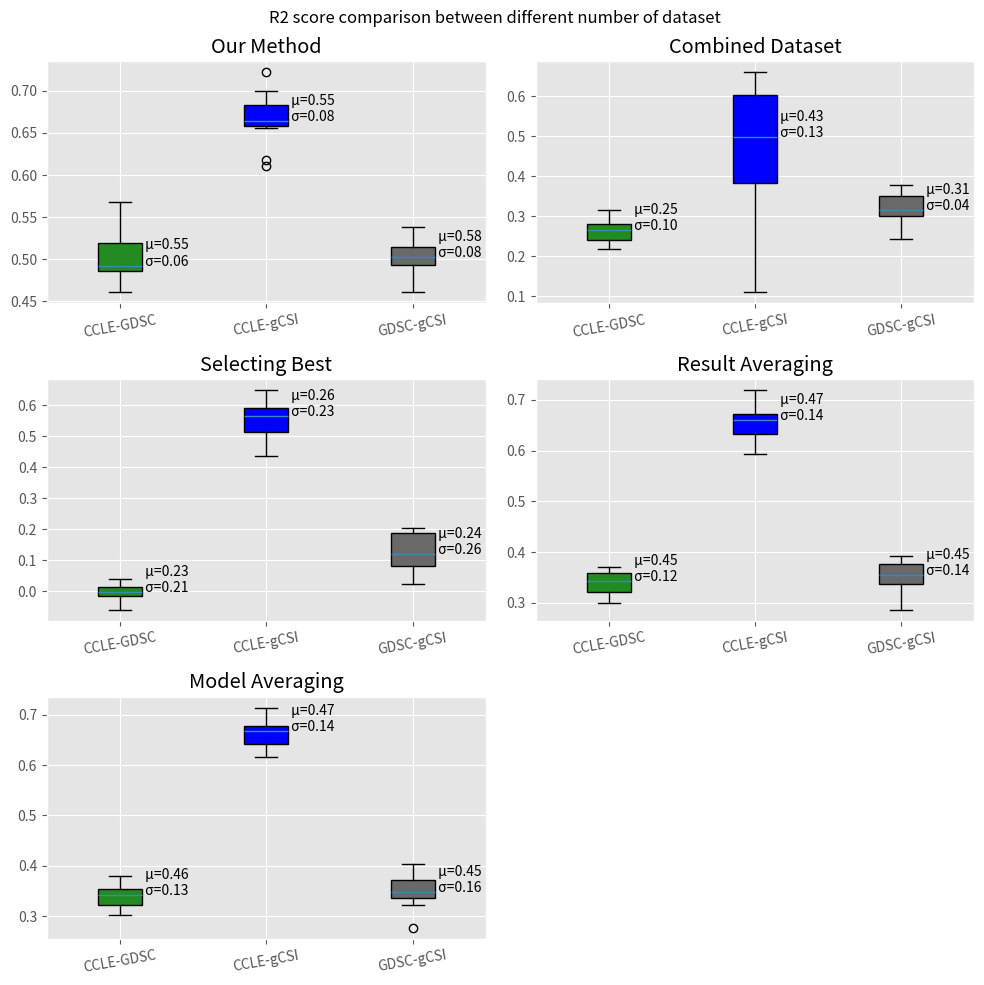

The script that saved this image:
ccle_gdsc_our_method_r2=[0.5568359021584979, 0.47543655201645296, 0.5263144649634056, 0.4613049556266575, 0.4977826204493866, 0.48747087944158296, 0.4977913977002911, 0.5681530278429201, 0.48719882306433693, 0.4850427298744966]



ccle_gdsc_combined_dataset_r2=[0.3148361402941078, 0.2950891361161846, 0.2604169075632813, 0.22523284440217628, 0.21758463005029038, 0.2825083719718985, 0.2690305856410907, 0.26241727642989865, 0.27148445692666123, 0.23350576270143641]


ccle_gdsc_selected_best_r2=[-0.0031198678991564144, 0.003151861288342328, -0.0003940267330742042, -0.010493540010552804, -0.020721388948523378, 0.038841407628975366, -0.059904772524745464, -0.018041651345168663, 0.028512065313436863, 0.019257246429958297]


ccle_gdsc_weighted_average_r2=[0.3714750994753737, 0.34885530164476275, 0.34167629064284355, 0.2997015897914733, 0.3050379964074992, 0.3645541668442389, 0.34281595970624523, 0.36110339011902204, 0.33519805083016374, 0.31755249573798816]



ccle_gdsc_model_average_r2=[0.38045680373619506, 0.3457689901303539, 0.3376693328462176, 0.30821122089082276, 0.30338137599274784, 0.35681237748947825, 0.34691313165761195, 0.3706730417265012, 0.3254047874753371, 0.3220858289099985]



ccle_gcsi_our_method_r2=[0.6175983558832239, 0.6621376465169126, 0.6851573445582531, 0.6761952574254118, 0.6998530402892422, 0.7219228851922361, 0.6108082686306098, 0.6563013036350684, 0.6648413779717018, 0.6636549870846019]



ccle_gcsi_combined_dataset_r2=[0.10934072909333492, 0.6068371610011302, 0.35198564341877314, 0.5061045272088669, 0.5974422187304137, 0.6603432160020675, 0.4804344955762829, 0.4892786042285474, 0.2905345652377068, 0.6121670932181025]



ccle_gcsi_selected_best_r2=[0.506788499146118, 0.5609772589753921, 0.5935039830817601, 0.5911811300376533, 0.5367413677907242, 0.6493727127333591, 0.4716980744112167, 0.43787321865296747, 0.599118704708189, 0.5687895330197061]



ccle_gcsi_weighted_average_r2=[0.6149415530436368, 0.6590697441477562, 0.6530103502708511, 0.6739336911228209, 0.6711061079914302, 0.7197068207593142, 0.5934233424148401, 0.627399011095868, 0.6618066653744645, 0.6742024512177135]



ccle_gcsi_model_average_r2=[0.6346894908073828, 0.6591768964247399, 0.6704650352772429, 0.6759948367437667, 0.6628749130158111, 0.7138849966271861, 0.6153623615154808, 0.6353284296585378, 0.6788934493668557, 0.6783502998214629]



gdsc_gcsi_our_method_r2=[0.4608302366833149, 0.5017570727549125, 0.5180992058195155, 0.5040095542391395, 0.4907520939564234, 0.5388418079758361, 0.49928241731972156, 0.5060508499206946, 0.47714366538439446, 0.536828823299962]



gdsc_gcsi_combined_dataset_r2=[0.3136511771433944, 0.37934080627417865, 0.3114486206787199, 0.2952132278600116, 0.29830612487731645, 0.34734031092374074, 0.3175770804439313, 0.3531993083326399, 0.2436804496162256, 0.35728725763449265]


gdsc_gcsi_selected_best_r2=[0.1795215520671839, 0.20495153842679348, 0.11277866449912588, 0.0681259218563679, 0.12537392320616292, 0.08027792600455319, 0.09124650427149539, 0.1907419740164732, 0.023710242241330226, 0.19677999624583964]


gdsc_gcsi_weighted_average_r2=[0.35942710484905194, 0.3929233996413103, 0.34937440395791564, 0.3343050508765839, 0.31717914575066597, 0.37736756193695287, 0.35082992182687023, 0.37083151743001186, 0.2859565792770191, 0.3882520218068277]


gdsc_gcsi_model_average_r2=[0.3554635250264774, 0.40298712200485143, 0.33948813076008133, 0.3343566223069454, 0.32228370958969266, 0.37117627234266504, 0.3419633452996844, 0.3714174696339486, 0.27748115603359025, 0.38044433317619075]


our_method_r2=[]
combined_dataset_r2=[]
selected_best_r2=[]
weighted_average_r2=[]
model_average_r2=[]


our_method_r2.append(ccle_gdsc_our_method_r2)
our_method_r2.append(ccle_gcsi_our_method_r2)
our_method_r2.append(gdsc_gcsi_our_method_r2)


combined_dataset_r2.append(ccle_gdsc_combined_dataset_r2)
combined_dataset_r2.append(ccle_gcsi_combined_dataset_r2)
combined_dataset_r2.append(gdsc_gcsi_combined_dataset_r2)

selected_best_r2.append(ccle_gdsc_selected_best_r2)
selected_best_r2.append(ccle_gcsi_selected_best_r2)
selected_best_r2.append(gdsc_gcsi_selected_best_r2)


weighted_average_r2.append(ccle_gdsc_weighted_average_r2)
weighted_average_r2.append(ccle_gcsi_weighted_average_r2)
weighted_average_r2.append(gdsc_gcsi_weighted_average_r2)


model_average_r2.append(ccle_gdsc_model_average_r2)
model_average_r2.append(ccle_gcsi_model_average_r2)
model_average_r2.append(gdsc_gcsi_model_average_r2)


methods={
        0:our_method_r2,
        1:combined_dataset_r2, 
        2:selected_best_r2,
        3:weighted_average_r2,
        4:model_average_r2,
        }

names={
        0:"Our Method",
        1:"Combined Dataset", 
        2:"Selecting Best",
        3:"Result Averaging",
        4:"Model Averaging",
        }


# import pandas as pd
import numpy as np
import matplotlib.pyplot as plt


plt.style.use('ggplot')
plt.figure(figsize=(10,10))
plt.suptitle("R2 score comparison between different number of dataset")
for counter in range(len(methods)):
    ax = plt.subplot(3, 2, counter + 1)
    main=ax.boxplot(methods[counter], patch_artist=True)
    m = np.array(methods[counter]).mean(axis=0)
    st = np.array(methods[counter]).std(axis=0)
    ax.set_title(names[counter])
    for i, line in enumerate(main['medians']):
        x, y = line.get_xydata()[1]
        text = ' μ={:.2f}\n σ={:.2f}'.format(m[i], st[i])
        ax.annotate(text, xy=(x, y))
    ax.set_xticks([1, 2,3])
    ax.set_xticklabels(["CCLE-GDSC","CCLE-gCSI", "GDSC-gCSI"], rotation=10)
    # ax.set_ylim(-20,10)

    colors=["forestgreen", "blue", "dimgray"]
     
    for patch, color in zip(main['boxes'],colors):
        patch.set_facecolor(color)
plt.tight_layout()
plt.suptitle("R2 score comparison between different number of dataset")
plt.savefig('R2.png')
plt.show()

